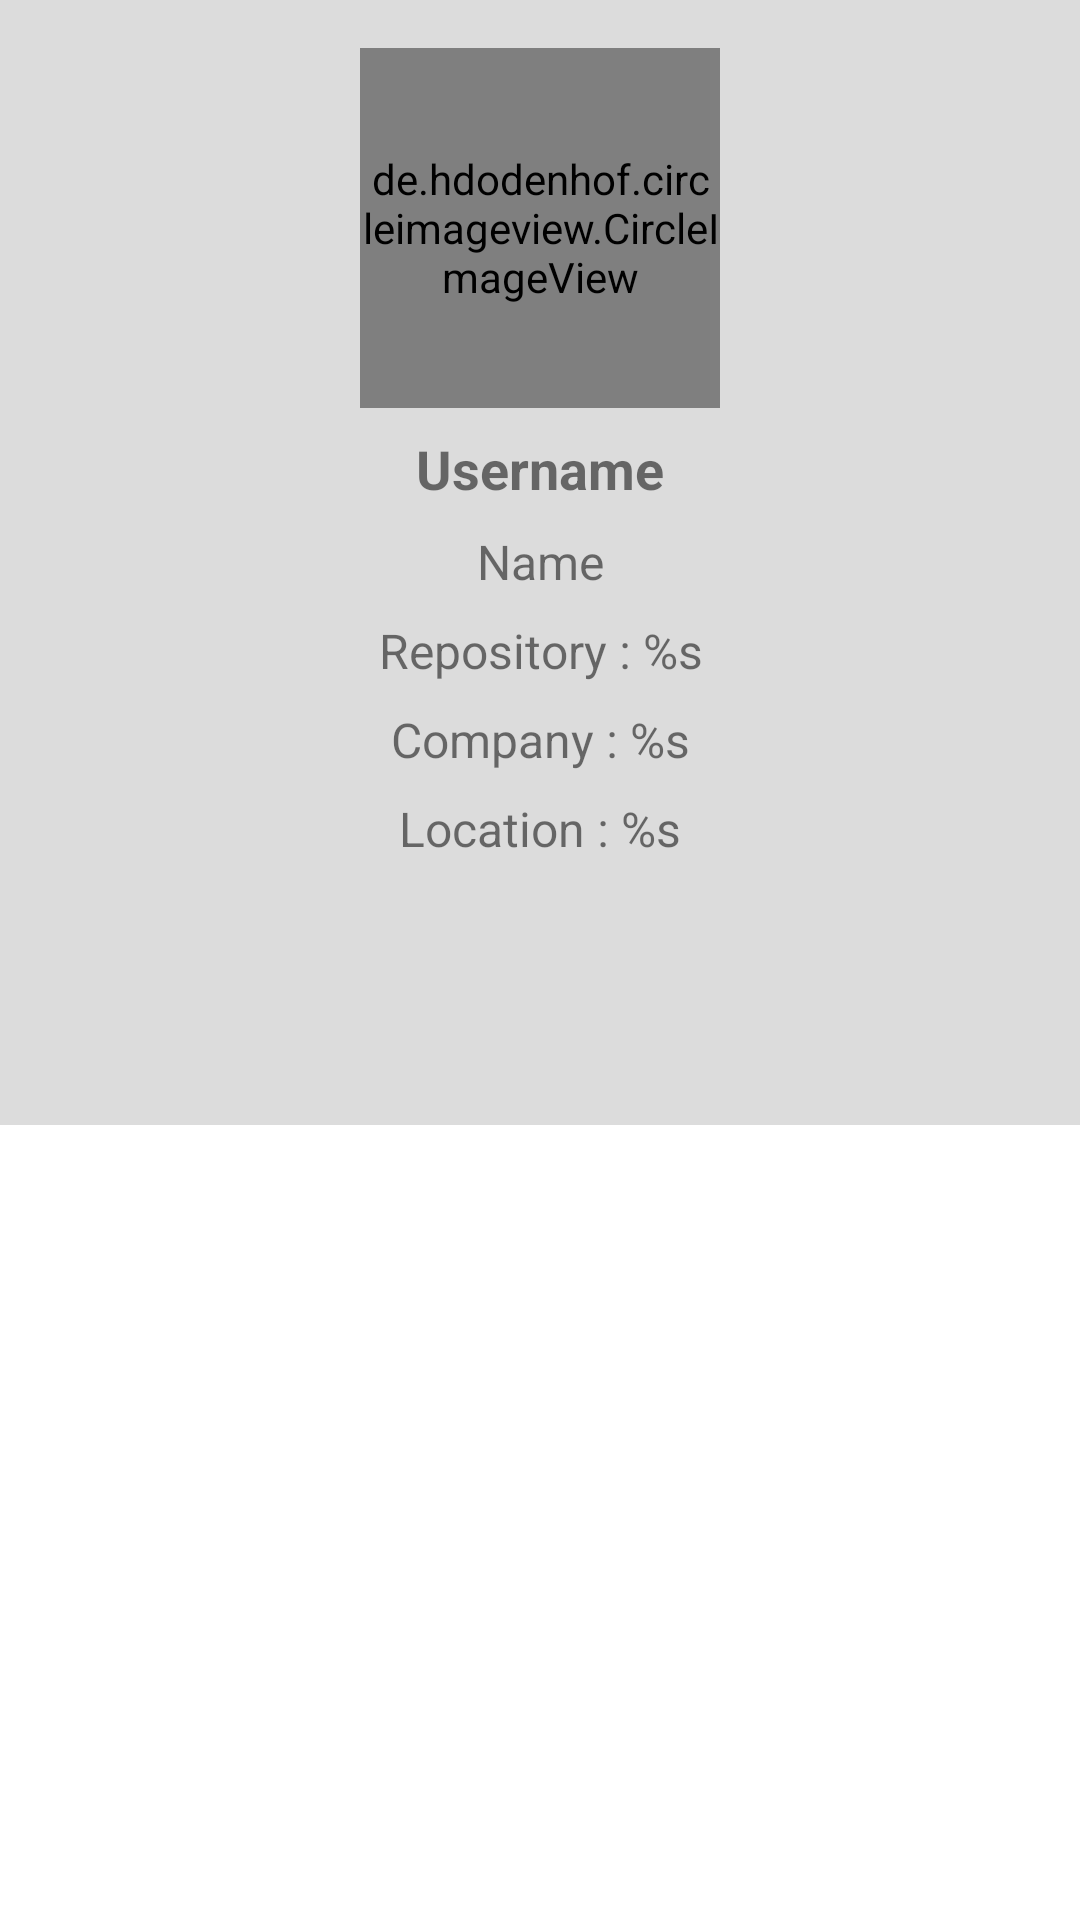

Produce the Android XML layout that renders to this screen, including the resource entries it uses.
<!-- AndroidManifest.xml: application theme Theme.Submission2GithubUserApp -->
<!-- res/layout/activity_user_detail.xml -->
<?xml version="1.0" encoding="utf-8"?>
<androidx.constraintlayout.widget.ConstraintLayout xmlns:android="http://schemas.android.com/apk/res/android"
    android:layout_width="match_parent"
    android:layout_height="match_parent"
    xmlns:tools="http://schemas.android.com/tools"
    xmlns:app="http://schemas.android.com/apk/res-auto"
    android:background="@color/grey"
    tools:context=".UserDetailActivity">

    <de.hdodenhof.circleimageview.CircleImageView
        android:id="@+id/detail_ava"
        android:layout_width="120dp"
        android:layout_height="120dp"
        android:layout_marginTop="16dp"
        android:src="@android:color/darker_gray"
        app:layout_constraintStart_toStartOf="parent"
        app:layout_constraintEnd_toEndOf="parent"
        app:layout_constraintTop_toTopOf="parent"
        tools:ignore="MissingConstraints" />

    <TextView
        android:id="@+id/detail_username"
        android:layout_width="250dp"
        android:layout_height="wrap_content"
        android:layout_marginTop="8dp"
        android:gravity="center"
        android:text="@string/uname"
        android:textSize="18sp"
        android:textStyle="bold"
        app:layout_constraintEnd_toEndOf="parent"
        app:layout_constraintStart_toStartOf="parent"
        app:layout_constraintTop_toBottomOf="@+id/detail_ava" />

    <TextView
        android:id="@+id/detail_name"
        android:layout_width="250dp"
        android:layout_height="wrap_content"
        android:layout_marginTop="8dp"
        android:text="@string/name"
        android:textSize="16sp"
        android:gravity="center"
        app:layout_constraintEnd_toEndOf="parent"
        app:layout_constraintStart_toStartOf="parent"
        app:layout_constraintTop_toBottomOf="@+id/detail_username" />

    <TextView
        android:id="@+id/detail_repository"
        android:layout_width="250dp"
        android:layout_height="wrap_content"
        android:layout_marginTop="8dp"
        android:text="@string/repo"
        android:textSize="16sp"
        android:gravity="center"
        app:layout_constraintEnd_toEndOf="parent"
        app:layout_constraintStart_toStartOf="parent"
        app:layout_constraintTop_toBottomOf="@+id/detail_name" />

    <TextView
        android:id="@+id/detail_company"
        android:layout_width="250dp"
        android:layout_height="wrap_content"
        android:layout_marginTop="8dp"
        android:text="@string/corp"
        android:textSize="16sp"
        android:gravity="center"
        app:layout_constraintEnd_toEndOf="parent"
        app:layout_constraintStart_toStartOf="parent"
        app:layout_constraintTop_toBottomOf="@+id/detail_repository" />

    <TextView
        android:id="@+id/detail_location"
        android:layout_width="250dp"
        android:layout_height="wrap_content"
        android:layout_marginTop="8dp"
        android:text="@string/loc"
        android:textSize="16sp"
        android:gravity="center"
        app:layout_constraintBottom_toTopOf="@+id/tabs"
        app:layout_constraintEnd_toEndOf="parent"
        app:layout_constraintStart_toStartOf="parent"
        app:layout_constraintTop_toBottomOf="@+id/detail_company" />

    <com.google.android.material.tabs.TabLayout
        android:id="@+id/tabs"
        android:layout_width="match_parent"
        android:layout_height="wrap_content"
        android:layout_gravity="bottom"
        android:layout_marginTop="16dp"
        android:background="@color/grey"
        android:minHeight="?actionBarSize"
        app:layout_constraintTop_toBottomOf="@+id/detail_location"
        app:tabIndicatorFullWidth="false"
        app:tabIndicatorHeight="2dp"
        app:tabMode="fixed"
        app:tabRippleColor="@null"
        tools:ignore="MissingConstraints" />

    <androidx.viewpager.widget.ViewPager
        android:id="@+id/view_pager"
        android:layout_width="match_parent"
        android:layout_height="match_parent"
        android:background="@color/white"
        android:layout_marginTop="375dp" />


</androidx.constraintlayout.widget.ConstraintLayout>
<!-- resources referenced by this layout -->
<resources>
  <color name="grey">#DCDCDC</color>
  <color name="white">#FFFFFFFF</color>
  <string name="corp">Company : %s </string>
  <string name="loc">Location : %s </string>
  <string name="name">Name</string>
  <string name="repo">Repository : %s </string>
  <string name="uname">Username</string>
  <style name="Theme.Submission2GithubUserApp" parent="Theme.MaterialComponents.DayNight.DarkActionBar">
          
          <item name="colorPrimary">@color/bright_blue</item>
          <item name="colorPrimaryVariant">@color/bright_blue</item>
          <item name="colorOnPrimary">@color/white</item>
          
          <item name="colorSecondary">@color/bright_blue</item>
          <item name="colorSecondaryVariant">@color/bright_blue</item>
          <item name="colorOnSecondary">@color/dark_bg</item>
          
          <item name="android:statusBarColor" tools:targetApi="l">?attr/colorPrimaryVariant</item>
          
      </style>
  <color name="bright_blue">#0D74E7</color>
  <color name="dark_bg">#24292D</color>
</resources>
